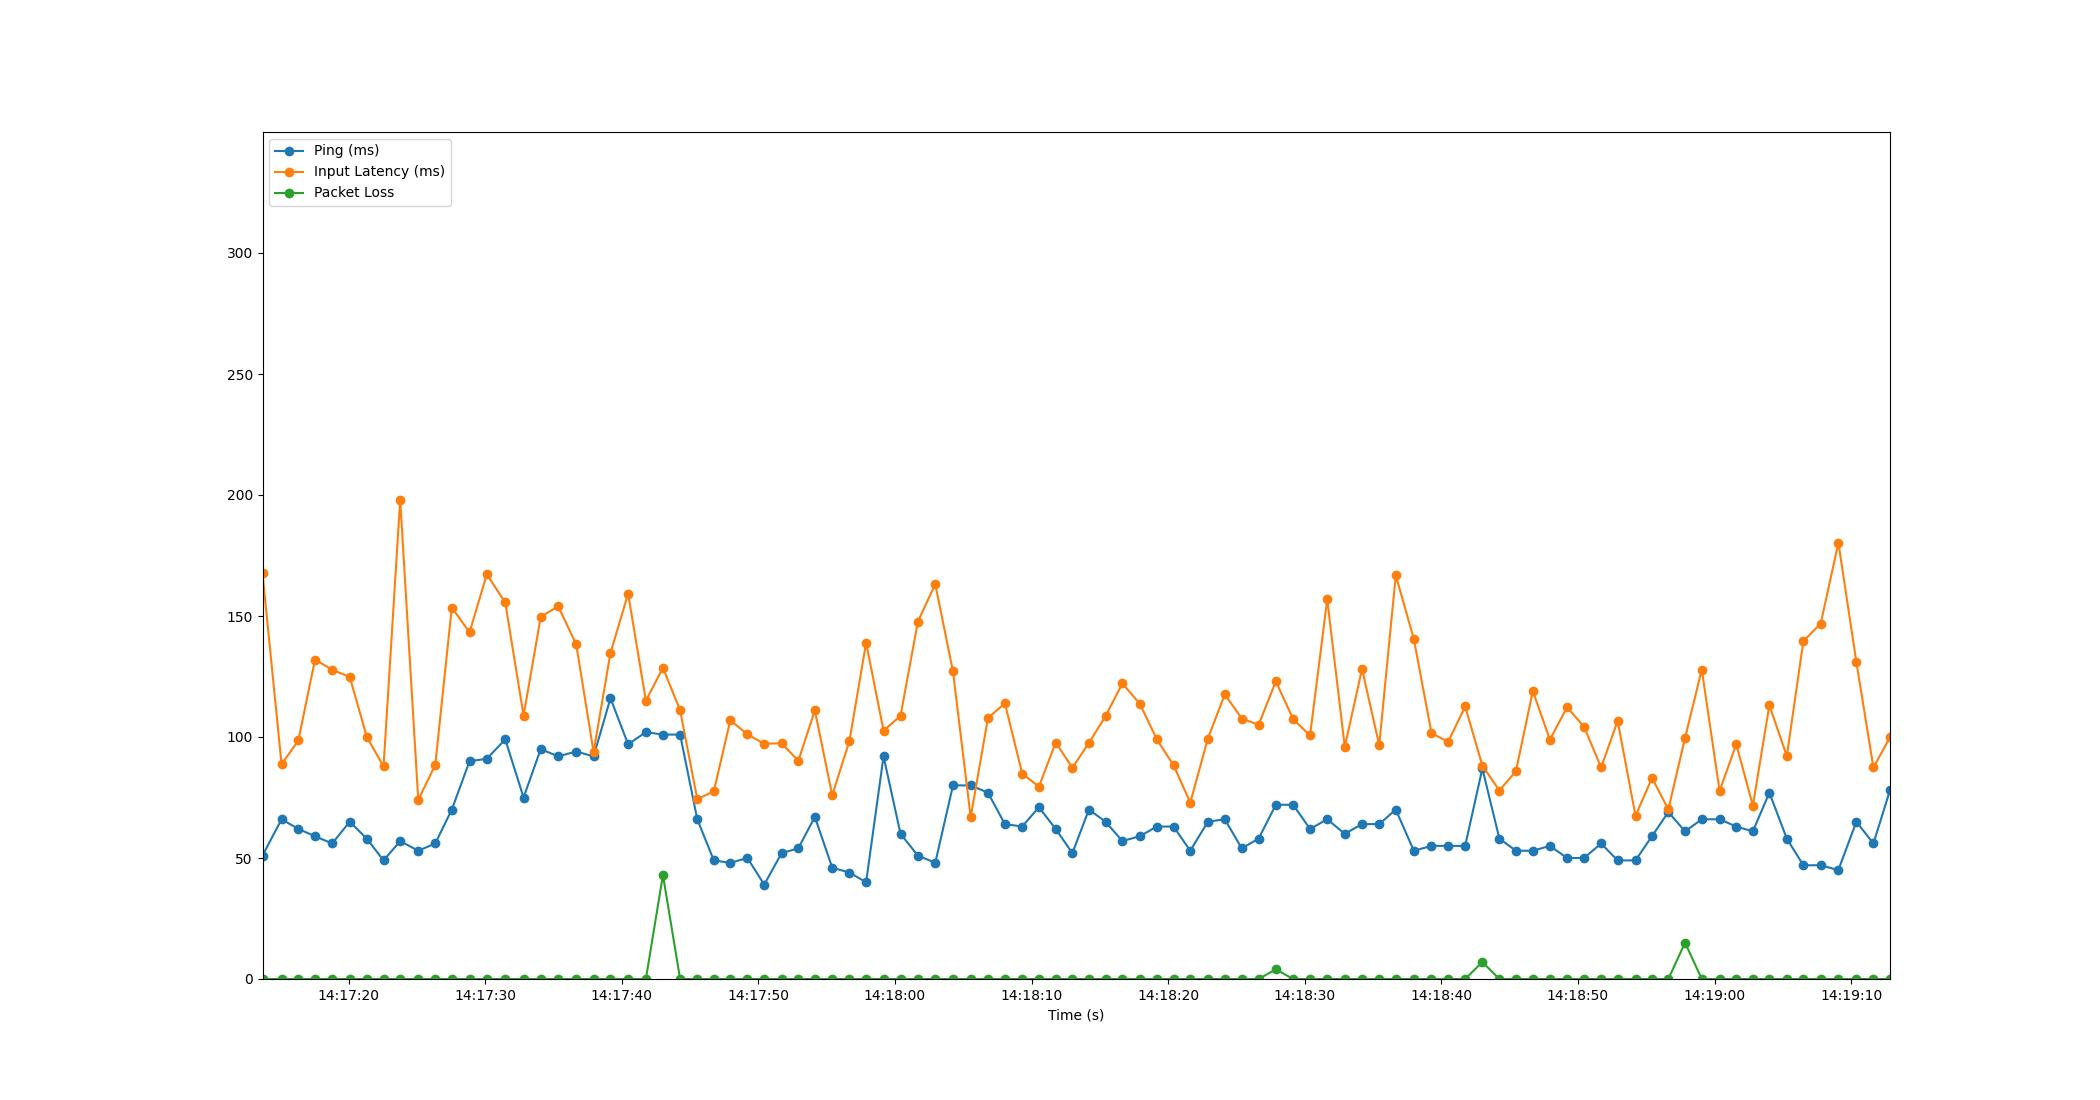

The table this chart was drawn from, first rows:
Time, Timestamp, Ping, Packet Loss, Input Latency
2.1457672119140625e-06, 2023-07-10 14:17:13.694112, 51, 0, 167.6
1.396, 2023-07-10 14:17:15.090048, 66, 0, 88.73
2.624, 2023-07-10 14:17:16.318508, 62, 0, 98.56
3.844, 2023-07-10 14:17:17.538168, 59, 0, 132
5.1, 2023-07-10 14:17:18.793892, 56, 0, 127.8
6.388, 2023-07-10 14:17:20.081776, 65, 0, 124.8
7.634, 2023-07-10 14:17:21.328040, 58, 0, 100.1
8.862, 2023-07-10 14:17:22.555725, 49, 0, 87.83
10.08, 2023-07-10 14:17:23.774314, 57, 0, 198
11.4, 2023-07-10 14:17:25.097246, 53, 0, 73.99
12.65, 2023-07-10 14:17:26.342542, 56, 0, 88.48
13.86, 2023-07-10 14:17:27.552620, 70, 0, 153.5
15.16, 2023-07-10 14:17:28.852536, 90, 0, 143.3
16.42, 2023-07-10 14:17:30.114517, 91, 0, 167.2
17.77, 2023-07-10 14:17:31.466525, 99, 0, 155.6
19.11, 2023-07-10 14:17:32.807950, 75, 0, 108.8
20.37, 2023-07-10 14:17:34.062484, 95, 0, 149.7
21.65, 2023-07-10 14:17:35.342039, 92, 0, 154
22.97, 2023-07-10 14:17:36.662500, 94, 0, 138.2
24.24, 2023-07-10 14:17:37.932488, 92, 0, 93.83
25.48, 2023-07-10 14:17:39.169432, 116, 0, 134.7
26.77, 2023-07-10 14:17:40.461489, 97, 0, 159.2
28.07, 2023-07-10 14:17:41.762138, 102, 0, 115
29.32, 2023-07-10 14:17:43.010488, 101, 43, 128.6
30.57, 2023-07-10 14:17:44.268821, 101, 0, 111
31.83, 2023-07-10 14:17:45.524220, 66, 0, 74.3
33.04, 2023-07-10 14:17:46.737608, 49, 0, 77.58
34.25, 2023-07-10 14:17:47.941794, 48, 0, 106.9
35.5, 2023-07-10 14:17:49.195813, 50, 0, 101.1
36.73, 2023-07-10 14:17:50.426274, 39, 0, 97.21
38, 2023-07-10 14:17:51.697314, 52, 0, 97.39
39.23, 2023-07-10 14:17:52.921207, 54, 0, 90.21
40.44, 2023-07-10 14:17:54.133804, 67, 0, 111
41.71, 2023-07-10 14:17:55.404041, 46, 0, 75.93
42.97, 2023-07-10 14:17:56.662506, 44, 0, 98.33
44.19, 2023-07-10 14:17:57.885231, 40, 0, 138.9
45.47, 2023-07-10 14:17:59.161307, 92, 0, 102.6
46.71, 2023-07-10 14:18:00.404450, 60, 0, 108.7
47.98, 2023-07-10 14:18:01.676176, 51, 0, 147.7
49.25, 2023-07-10 14:18:02.947636, 48, 0, 163.2
50.55, 2023-07-10 14:18:04.245165, 80, 0, 127.1
51.85, 2023-07-10 14:18:05.540372, 80, 0, 66.85
53.11, 2023-07-10 14:18:06.803647, 77, 0, 107.8
54.35, 2023-07-10 14:18:08.046061, 64, 0, 113.9
55.62, 2023-07-10 14:18:09.313232, 63, 0, 84.86
56.84, 2023-07-10 14:18:10.533142, 71, 0, 79.48
58.07, 2023-07-10 14:18:11.764927, 62, 0, 97.69
59.29, 2023-07-10 14:18:12.985119, 52, 0, 87.3
60.5, 2023-07-10 14:18:14.196370, 70, 0, 97.53
61.72, 2023-07-10 14:18:15.411659, 65, 0, 108.6
62.95, 2023-07-10 14:18:16.645820, 57, 0, 122.1
64.23, 2023-07-10 14:18:17.928083, 59, 0, 113.7
65.48, 2023-07-10 14:18:19.169992, 63, 0, 98.99
66.7, 2023-07-10 14:18:20.391813, 63, 0, 88.33
67.92, 2023-07-10 14:18:21.617193, 53, 0, 72.89
69.21, 2023-07-10 14:18:22.905321, 65, 0, 99.36
70.45, 2023-07-10 14:18:24.144324, 66, 0, 117.6
71.69, 2023-07-10 14:18:25.386486, 54, 0, 107.6
72.93, 2023-07-10 14:18:26.621644, 58, 0, 105.1
74.19, 2023-07-10 14:18:27.882062, 72, 4, 123
... 36 more rows
